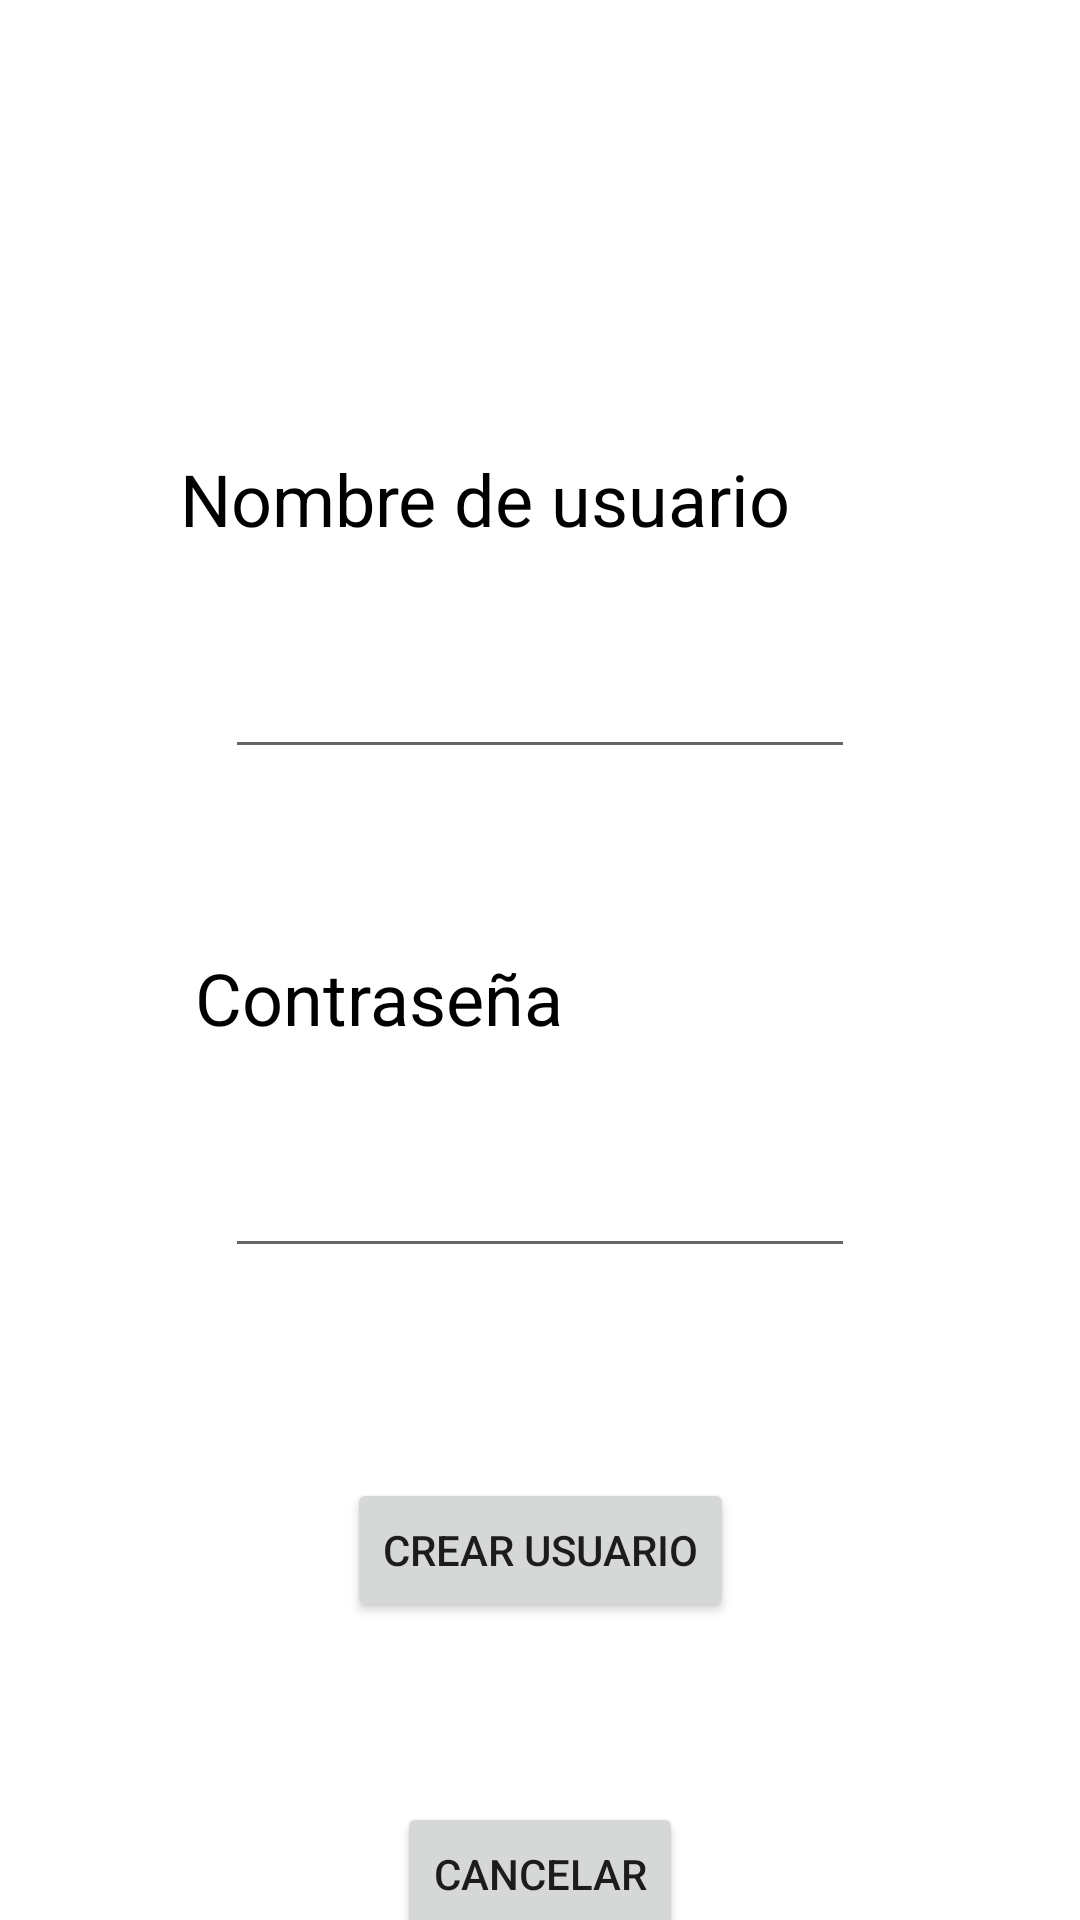

Reconstruct the res/layout file that produces this screen, plus the resources it refers to.
<!-- AndroidManifest.xml: application theme Theme.WikiVan -->
<!-- res/layout/create_user.xml -->
<?xml version="1.0" encoding="utf-8"?>
<androidx.constraintlayout.widget.ConstraintLayout xmlns:android="http://schemas.android.com/apk/res/android"
    xmlns:app="http://schemas.android.com/apk/res-auto"
    xmlns:tools="http://schemas.android.com/tools"
    android:layout_width="match_parent"
    android:layout_height="match_parent">

    <TextView
        android:id="@+id/textView"
        android:layout_width="250dp"
        android:layout_height="40dp"
        android:layout_marginStart="60dp"
        android:layout_marginTop="150dp"
        android:text="Nombre de usuario"
        android:textColor="@color/black"
        android:textSize="24sp"
        app:layout_constraintStart_toStartOf="parent"
        app:layout_constraintTop_toTopOf="parent" />

    <EditText
        android:id="@+id/txtNewUser"
        android:layout_width="wrap_content"
        android:layout_height="wrap_content"
        android:layout_marginTop="25dp"
        android:ems="10"
        android:inputType="textPersonName"
        app:layout_constraintEnd_toEndOf="parent"
        app:layout_constraintStart_toStartOf="parent"
        app:layout_constraintTop_toBottomOf="@+id/textView" />

    <TextView
        android:id="@+id/txtinfoNewPass"
        android:layout_width="250dp"
        android:layout_height="40dp"
        android:layout_marginStart="65dp"
        android:layout_marginTop="60dp"
        android:text="Contraseña"
        android:textColor="@color/black"
        android:textSize="24sp"
        app:layout_constraintStart_toStartOf="parent"
        app:layout_constraintTop_toBottomOf="@+id/txtNewUser" />

    <EditText
        android:id="@+id/txtNewPass"
        android:layout_width="wrap_content"
        android:layout_height="wrap_content"
        android:layout_marginTop="25dp"
        android:ems="10"
        android:inputType="textPersonName"
        app:layout_constraintEnd_toEndOf="parent"
        app:layout_constraintStart_toStartOf="parent"
        app:layout_constraintTop_toBottomOf="@+id/txtinfoNewPass" />

    <Button
        android:id="@+id/bCreateNewUser"
        android:layout_width="wrap_content"
        android:layout_height="wrap_content"
        android:layout_marginTop="70dp"
        android:text="Crear usuario"
        app:layout_constraintEnd_toEndOf="parent"
        app:layout_constraintStart_toStartOf="parent"
        app:layout_constraintTop_toBottomOf="@+id/txtNewPass" />

    <Button
        android:id="@+id/bCancelNewUser"
        android:layout_width="wrap_content"
        android:layout_height="wrap_content"
        android:layout_marginTop="60dp"
        android:text="Cancelar"
        app:layout_constraintEnd_toEndOf="parent"
        app:layout_constraintStart_toStartOf="parent"
        app:layout_constraintTop_toBottomOf="@+id/bCreateNewUser" />
</androidx.constraintlayout.widget.ConstraintLayout>
<!-- resources referenced by this layout -->
<resources>
  <style name="Theme.WikiVan" parent="Theme.MaterialComponents.DayNight.DarkActionBar">
          
          <item name="colorPrimary">@color/purple_500</item>
          <item name="colorPrimaryVariant">@color/purple_700</item>
          <item name="colorOnPrimary">@color/white</item>
          
          <item name="colorSecondary">@color/teal_200</item>
          <item name="colorSecondaryVariant">@color/teal_700</item>
          <item name="colorOnSecondary">@color/black</item>
          
          <item name="android:statusBarColor">?attr/colorPrimaryVariant</item>
          
      </style>
  <!-- not gathered from this repository: default colours our renderer supplied (Android Studio template values) -->
  <color name="purple_500">#FF6200EE</color>
  <color name="purple_700">#FF3700B3</color>
  <color name="teal_200">#FF03DAC5</color>
  <color name="teal_700">#FF018786</color>
  <color name="black">#FF000000</color>
  <color name="white">#FFFFFFFF</color>
</resources>
